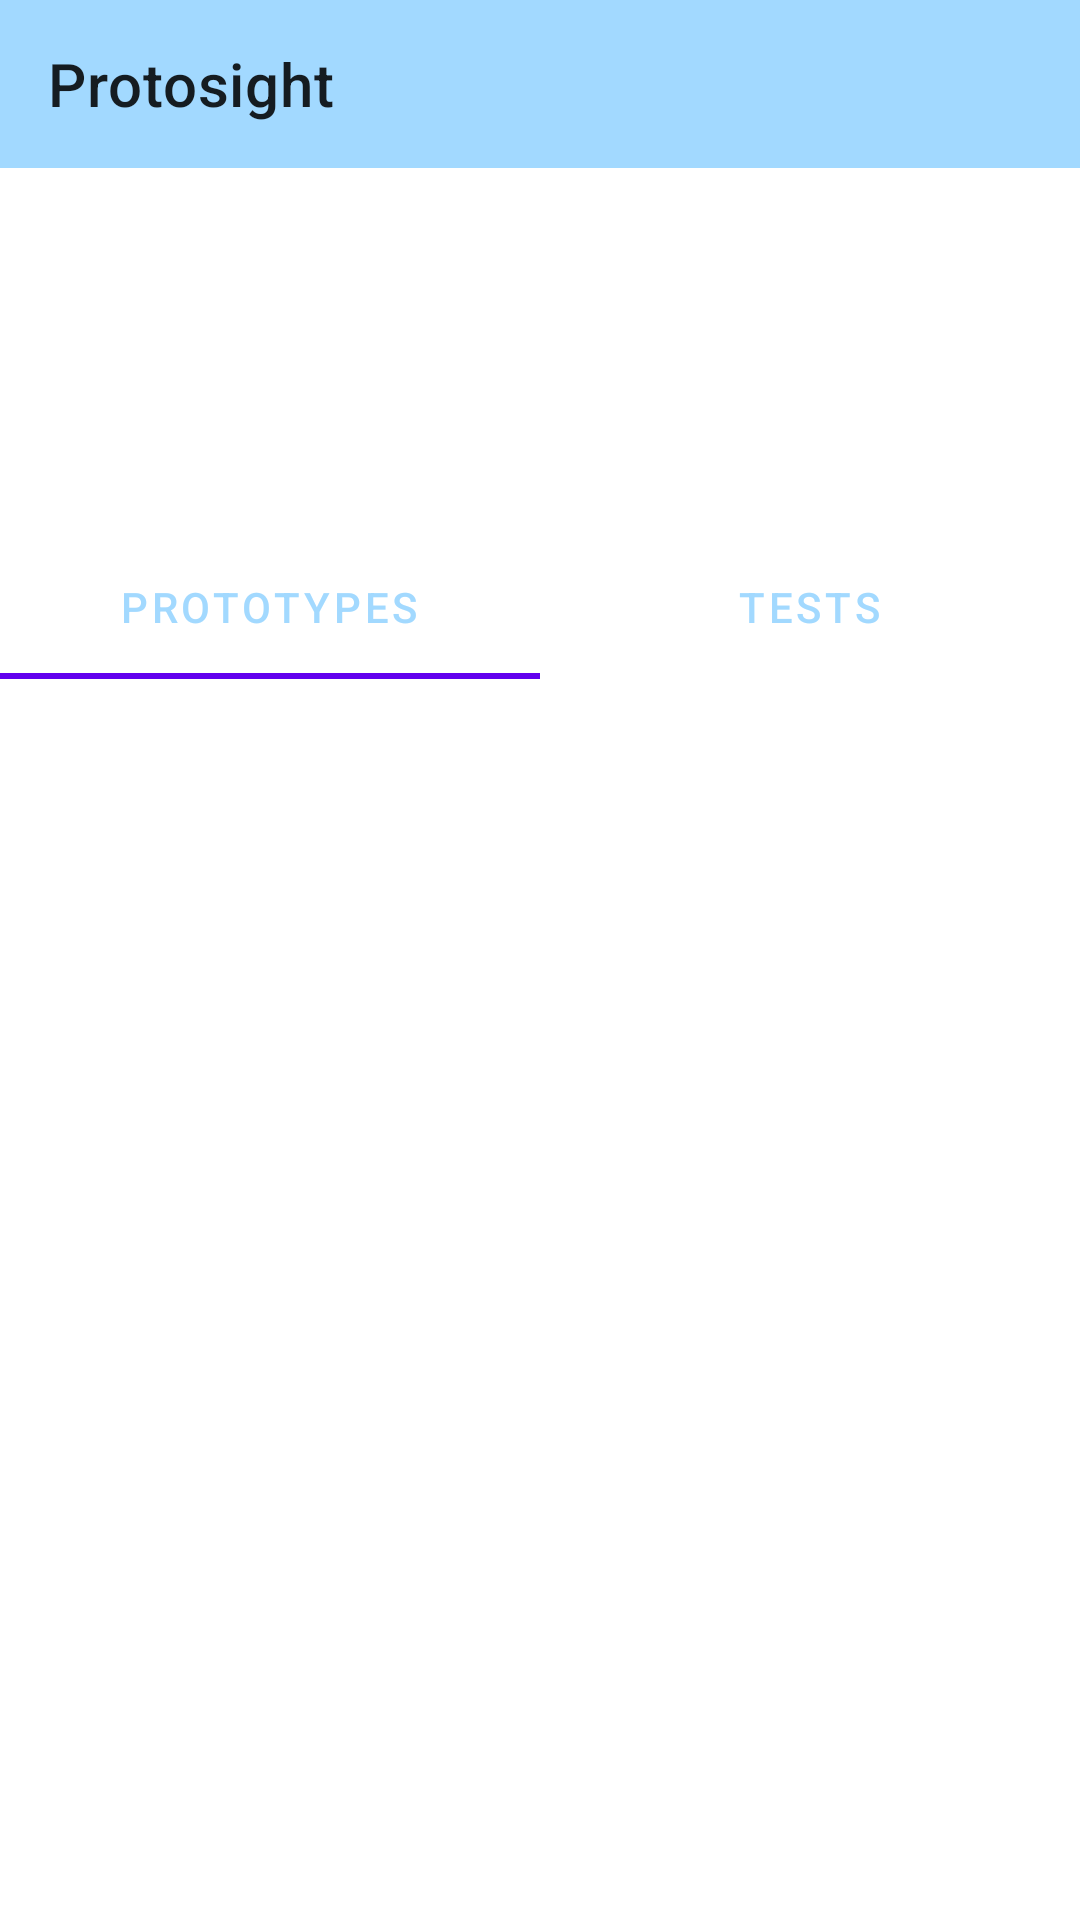

This screen was rendered from an Android layout file. Write that file and the resources it references.
<!-- AndroidManifest.xml: application theme Theme.Protosight -->
<!-- res/layout/activity_creator_landing_page.xml -->
<?xml version="1.0" encoding="utf-8"?>
<androidx.drawerlayout.widget.DrawerLayout xmlns:android="http://schemas.android.com/apk/res/android"
    xmlns:app="http://schemas.android.com/apk/res-auto"
    xmlns:tools="http://schemas.android.com/tools"
    android:layout_width="match_parent"
    android:id="@+id/drawer_layout"
    android:layout_height="match_parent"

    tools:context=".CreatorLandingPage">

    <androidx.constraintlayout.widget.ConstraintLayout
        android:layout_width="match_parent"
        android:layout_height="match_parent">


        <androidx.appcompat.widget.Toolbar
            android:id="@+id/toolbar"
            android:layout_width="match_parent"
            android:layout_height="wrap_content"
            android:background="@color/blue_primary"
            android:minHeight="?attr/actionBarSize"
            android:fitsSystemWindows="true"
            app:title="Protosight"
            app:layout_constraintEnd_toEndOf="parent"
            app:layout_constraintStart_toStartOf="parent"
            app:layout_constraintTop_toTopOf="parent" />

        <TextView
            android:id="@+id/home_greeting"
            android:layout_width="wrap_content"
            android:layout_height="wrap_content"
            android:layout_marginTop="56dp"
            android:gravity="center|start"

            android:textColor="@color/blue_primary"
            android:textSize="36sp"
            android:textStyle="bold"
            app:layout_constraintEnd_toEndOf="parent"
            app:layout_constraintHorizontal_bias="0.157"
            app:layout_constraintStart_toStartOf="parent"
            app:layout_constraintTop_toBottomOf="@+id/toolbar" />

        <com.google.android.material.tabs.TabLayout
            android:id="@+id/project_task_controller"
            android:layout_width="match_parent"
            android:layout_height="wrap_content"
            android:layout_marginTop="18dp"
            app:layout_constraintEnd_toEndOf="parent"
            app:layout_constraintStart_toStartOf="parent"
            app:layout_constraintTop_toBottomOf="@+id/home_greeting"

            app:tabTextColor="@color/blue_primary">

            <com.google.android.material.tabs.TabItem
                android:layout_width="wrap_content"
                android:layout_height="wrap_content"
                android:id="@+id/tabProject"
                android:text="@string/nav_projects" />

            <com.google.android.material.tabs.TabItem
                android:layout_width="wrap_content"
                android:layout_height="wrap_content"
                android:id="@+id/tapTask"
                android:text="@string/nav_tasks" />

        </com.google.android.material.tabs.TabLayout>

        <androidx.viewpager.widget.ViewPager
            android:id="@+id/home_viewPager"
            android:layout_width="0dp"
            android:layout_height="0dp"

            app:layout_constraintBottom_toBottomOf="parent"
            app:layout_constraintEnd_toEndOf="parent"
            app:layout_constraintStart_toStartOf="parent"
            app:layout_constraintTop_toBottomOf="@+id/project_task_controller" />


    </androidx.constraintlayout.widget.ConstraintLayout>




    <com.google.android.material.navigation.NavigationView
        android:layout_width="wrap_content"
        android:layout_height="match_parent"
        app:headerLayout="@layout/nav_header"
        android:id="@+id/nav_view"
        app:menu="@menu/nav_drawer_menu"
        android:layout_gravity="start"
        />



</androidx.drawerlayout.widget.DrawerLayout>
<!-- res/layout/nav_header.xml (included above) -->
<?xml version="1.0" encoding="utf-8"?>
<androidx.constraintlayout.widget.ConstraintLayout
    xmlns:android="http://schemas.android.com/apk/res/android"
    xmlns:app="http://schemas.android.com/apk/res-auto"
    xmlns:tools="http://schemas.android.com/tools"
    android:layout_width="match_parent"
    android:layout_height="wrap_content"

    >

    <ImageView
        android:id="@+id/imageView"
        android:layout_width="match_parent"
        android:layout_height="wrap_content"
        android:background="@drawable/ic_logo_page"
        android:scaleType="centerInside"
        app:layout_constraintBottom_toBottomOf="parent"
        app:layout_constraintEnd_toEndOf="parent"
        app:layout_constraintStart_toStartOf="parent"
        app:layout_constraintTop_toTopOf="parent"
        />


</androidx.constraintlayout.widget.ConstraintLayout>
<!-- resources referenced by this layout -->
<resources>
  <color name="blue_primary">#a2d9ff</color>
  <!-- drawable ic_logo_page: vector/xml drawable (drawable, 2815 chars, omitted) -->
  <string name="nav_projects">Prototypes</string>
  <string name="nav_tasks">Tests</string>
  <style name="Theme.Protosight" parent="Theme.MaterialComponents.Light.NoActionBar">
          
          <item name="colorPrimary">@color/purple_500</item>
          <item name="colorPrimaryVariant">@color/purple_700</item>
          <item name="colorOnPrimary">@color/white</item>
          
          <item name="colorSecondary">@color/teal_200</item>
          <item name="colorSecondaryVariant">@color/teal_700</item>
          <item name="colorOnSecondary">@color/black</item>
          
          <item name="android:statusBarColor" tools:targetApi="l">?attr/colorPrimaryVariant</item>
          
      </style>
  <color name="purple_500">#FF6200EE</color>
  <color name="purple_700">#FF3700B3</color>
  <color name="white">#FFF</color>
  <color name="teal_200">#FF03DAC5</color>
  <color name="teal_700">#FF018786</color>
  <color name="black">#FF000000</color>
</resources>
